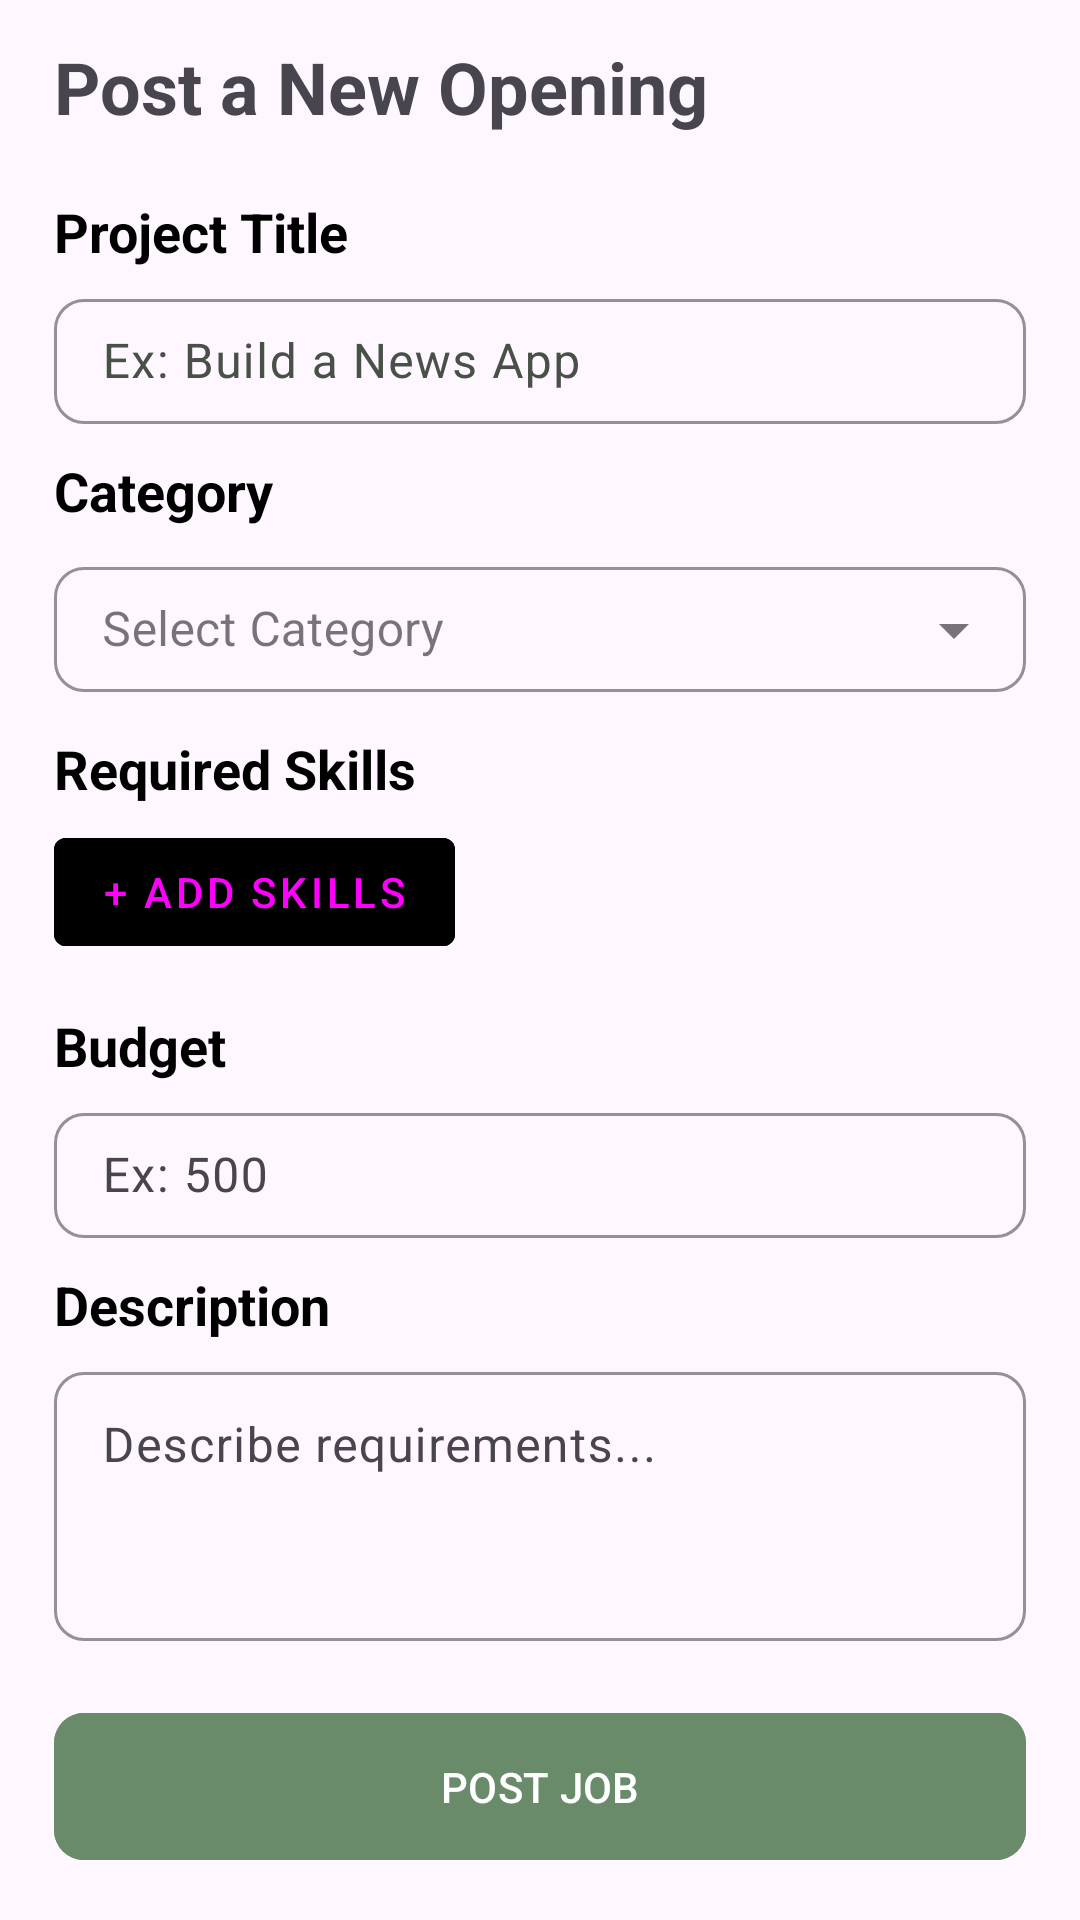

Produce the Android XML layout that renders to this screen, including the resource entries it uses.
<!-- AndroidManifest.xml: application theme Theme.BuyerApp -->
<!-- res/layout/fragment_add_project.xml -->
<?xml version="1.0" encoding="utf-8"?>
<androidx.core.widget.NestedScrollView
    xmlns:android="http://schemas.android.com/apk/res/android"
    xmlns:app="http://schemas.android.com/apk/res-auto"
    xmlns:tools="http://schemas.android.com/tools"
    android:layout_width="match_parent"
    android:layout_height="match_parent"
    android:fillViewport="true">
<androidx.constraintlayout.widget.ConstraintLayout
    android:layout_width="match_parent"
    android:layout_height="match_parent"
    android:background="@color/bg"
    tools:context=".Orders.AddProjectFragment">

    <androidx.constraintlayout.widget.Guideline
        android:id="@+id/hguide1"
        android:layout_width="match_parent"
        android:layout_height="wrap_content"
        android:orientation="horizontal"
        app:layout_constraintGuide_percent="0.02" />

    <androidx.constraintlayout.widget.Guideline
        android:id="@+id/vguide1"
        android:layout_width="wrap_content"
        android:layout_height="match_parent"
        android:orientation="vertical"
        app:layout_constraintGuide_percent="0.05" />

    <androidx.constraintlayout.widget.Guideline
        android:id="@+id/vguide2"
        android:layout_width="wrap_content"
        android:layout_height="match_parent"
        android:orientation="vertical"
        app:layout_constraintGuide_percent="0.95" />

    <androidx.constraintlayout.widget.Guideline
        android:id="@+id/hguide2"
        android:layout_width="wrap_content"
        android:layout_height="match_parent"
        android:orientation="horizontal"
        app:layout_constraintGuide_percent="0.97" />



    <TextView
        android:id="@+id/tvHeader"
        android:layout_width="wrap_content"
        android:layout_height="wrap_content"
        android:text="Post a New Opening"
        android:textColor="@color/darkgreen"
        android:textSize="24sp"
        android:textStyle="bold"
        app:layout_constraintStart_toStartOf="@+id/vguide1"
        app:layout_constraintTop_toTopOf="@+id/hguide1"
        />

    <TextView
        android:id="@+id/lblTitle"
        android:layout_width="wrap_content"
        android:layout_height="wrap_content"
        android:layout_marginTop="20dp"
        android:text="Project Title"
        android:textStyle="bold"
        android:textColor="@color/black"
        android:textSize="18sp"
        app:layout_constraintTop_toBottomOf="@+id/tvHeader"
        app:layout_constraintStart_toEndOf="@id/vguide1" />

    <com.google.android.material.textfield.TextInputLayout
        android:id="@+id/layoutTitle"
        android:layout_width="0dp"
        android:layout_height="wrap_content"
        android:layout_marginTop="5dp"
        android:hint="Ex: Build a News App"
        android:textColorHint="#495048"
        app:boxBackgroundColor="@color/bg"
        app:boxCornerRadiusBottomEnd="10dp"
        app:boxCornerRadiusBottomStart="10dp"
        app:boxCornerRadiusTopEnd="10dp"
        app:boxCornerRadiusTopStart="10dp"
        app:boxStrokeColor="@color/darkgreen"
        app:boxStrokeWidth="1dp"
        app:hintTextColor="@color/darkgreen"
        app:layout_constraintEnd_toStartOf="@+id/vguide2"
        app:layout_constraintStart_toEndOf="@+id/vguide1"
        app:layout_constraintTop_toBottomOf="@+id/lblTitle">

        <com.google.android.material.textfield.TextInputEditText
            android:id="@+id/etTitle"
            android:layout_width="match_parent"
            android:layout_height="wrap_content"
            android:inputType="textCapSentences"
            android:paddingVertical="10dp"
            android:textColor="#495048" />
    </com.google.android.material.textfield.TextInputLayout>

    <TextView
        android:id="@+id/lblCategory"
        android:layout_width="wrap_content"
        android:layout_height="wrap_content"
        android:layout_marginTop="10dp"
        android:text="Category"
        android:textStyle="bold"
        android:textColor="@color/black"
        android:textSize="18sp"
        app:layout_constraintTop_toBottomOf="@+id/layoutTitle"
        app:layout_constraintStart_toEndOf="@id/vguide1" />

    <com.google.android.material.textfield.TextInputLayout
        android:id="@+id/layoutCategory"
        android:layout_width="0dp"
        android:layout_height="wrap_content"
        android:layout_marginTop="5dp"
        android:hint="Select Category"
        style="@style/Widget.MaterialComponents.TextInputLayout.OutlinedBox.ExposedDropdownMenu"
        app:boxBackgroundColor="@color/bg"
        app:boxCornerRadiusBottomEnd="10dp"
        app:boxCornerRadiusBottomStart="10dp"
        app:boxCornerRadiusTopEnd="10dp"
        app:boxCornerRadiusTopStart="10dp"
        app:boxStrokeColor="@color/darkgreen"
        app:boxStrokeWidth="1dp"
        app:hintTextColor="@color/darkgreen"
        app:layout_constraintEnd_toStartOf="@+id/vguide2"
        app:layout_constraintStart_toEndOf="@+id/vguide1"
        app:layout_constraintTop_toBottomOf="@+id/lblCategory">

        <com.google.android.material.textfield.MaterialAutoCompleteTextView
            android:id="@+id/etCategory"
            android:layout_width="match_parent"
            android:layout_height="wrap_content"
            android:inputType="none"
            android:paddingVertical="10dp"
            android:textColor="#495048" />
    </com.google.android.material.textfield.TextInputLayout>
    <TextView
        android:id="@+id/lblSkills"
        android:layout_width="wrap_content"
        android:layout_height="wrap_content"
        android:layout_marginTop="10dp"
        android:text="Required Skills"
        android:textStyle="bold"
        android:textColor="@color/black"
        android:textSize="18sp"
        app:layout_constraintTop_toBottomOf="@+id/layoutCategory"
        app:layout_constraintStart_toEndOf="@id/vguide1" />

    <com.google.android.material.button.MaterialButton
        android:id="@+id/btnAddSkill"
        android:layout_width="wrap_content"
        android:layout_height="wrap_content"
        android:text="+ Add Skills"
        android:textColor="@color/darkgreen"
        android:backgroundTint="@color/bg"
        style="@style/Widget.MaterialComponents.Button.OutlinedButton"
        app:strokeColor="@color/darkgreen"
        app:layout_constraintTop_toBottomOf="@id/lblSkills"
        app:layout_constraintStart_toEndOf="@id/vguide1"
        android:layout_marginTop="5dp"/>

    <com.google.android.material.chip.ChipGroup
        android:id="@+id/chipGroupSkills"
        android:layout_width="0dp"
        android:layout_height="wrap_content"
        android:layout_marginTop="5dp"
        app:layout_constraintTop_toBottomOf="@id/btnAddSkill"
        app:layout_constraintStart_toEndOf="@id/vguide1"
        app:layout_constraintEnd_toStartOf="@id/vguide2">
    </com.google.android.material.chip.ChipGroup>

    <TextView
        android:id="@+id/lblBudget"
        android:layout_width="wrap_content"
        android:layout_height="wrap_content"
        android:layout_marginTop="10dp"
        android:text="Budget"
        android:textStyle="bold"
        android:textColor="@color/black"
        android:textSize="18sp"
        app:layout_constraintTop_toBottomOf="@+id/chipGroupSkills"
        app:layout_constraintStart_toEndOf="@id/vguide1" />

    <com.google.android.material.textfield.TextInputLayout
        android:id="@+id/layoutBudget"
        android:layout_width="0dp"
        android:layout_height="wrap_content"
        android:layout_marginTop="5dp"
        android:hint="Ex: 500"
        app:boxBackgroundColor="@color/bg"
        app:boxCornerRadiusBottomEnd="10dp"
        app:boxCornerRadiusBottomStart="10dp"
        app:boxCornerRadiusTopEnd="10dp"
        app:boxCornerRadiusTopStart="10dp"
        app:boxStrokeColor="@color/darkgreen"
        app:boxStrokeWidth="1dp"
        app:hintTextColor="@color/darkgreen"
        app:layout_constraintEnd_toStartOf="@+id/vguide2"
        app:layout_constraintStart_toEndOf="@+id/vguide1"
        app:layout_constraintTop_toBottomOf="@+id/lblBudget">

        <com.google.android.material.textfield.TextInputEditText
            android:id="@+id/etBudget"
            android:layout_width="match_parent"
            android:layout_height="wrap_content"
            android:inputType="numberDecimal"
            android:paddingVertical="10dp"
            android:textColor="#495048" />
    </com.google.android.material.textfield.TextInputLayout>

    <TextView
        android:id="@+id/lblDesc"
        android:layout_width="wrap_content"
        android:layout_height="wrap_content"
        android:layout_marginTop="10dp"
        android:text="Description"
        android:textStyle="bold"
        android:textColor="@color/black"
        android:textSize="18sp"
        app:layout_constraintTop_toBottomOf="@+id/layoutBudget"
        app:layout_constraintStart_toEndOf="@id/vguide1" />

    <com.google.android.material.textfield.TextInputLayout
        android:id="@+id/layoutDesc"
        android:layout_width="0dp"
        android:layout_height="wrap_content"
        android:layout_marginTop="5dp"
        android:hint="Describe requirements..."
        app:boxBackgroundColor="@color/bg"
        app:boxCornerRadiusBottomEnd="10dp"
        app:boxCornerRadiusBottomStart="10dp"
        app:boxCornerRadiusTopEnd="10dp"
        app:boxCornerRadiusTopStart="10dp"
        app:boxStrokeColor="@color/darkgreen"
        app:boxStrokeWidth="1dp"
        app:hintTextColor="@color/darkgreen"
        app:layout_constraintEnd_toStartOf="@+id/vguide2"
        app:layout_constraintStart_toEndOf="@+id/vguide1"
        app:layout_constraintTop_toBottomOf="@+id/lblDesc">

        <com.google.android.material.textfield.TextInputEditText
            android:id="@+id/etDesc"
            android:layout_width="match_parent"
            android:layout_height="wrap_content"
            android:inputType="textMultiLine"
            android:minLines="3"
            android:gravity="top|start"
            android:paddingVertical="15dp"
            android:textColor="#495048" />
    </com.google.android.material.textfield.TextInputLayout>

    <com.google.android.material.button.MaterialButton
        android:id="@+id/btnPostJob"
        android:layout_width="0dp"
        android:layout_height="wrap_content"
        android:text="Post Job"
        android:textAllCaps="true"
        android:padding="15dp"
        app:cornerRadius="10dp"
        android:textColor="@color/white"
        android:backgroundTint="#698B6A"
        app:layout_constraintTop_toBottomOf="@id/layoutDesc"
        android:layout_marginTop="20dp"
        app:layout_constraintEnd_toStartOf="@+id/vguide2"
        app:layout_constraintStart_toEndOf="@+id/vguide1" />

</androidx.constraintlayout.widget.ConstraintLayout>
</androidx.core.widget.NestedScrollView>
<!-- resources referenced by this layout -->
<resources>
  <style name="Theme.BuyerApp" parent="Base.Theme.BuyerApp" />
  <style name="Base.Theme.BuyerApp" parent="Theme.Material3.Light.NoActionBar">
          <item name="colorPrimary">@color/darkgreen</item>
  
  
          <item name="android:windowLightStatusBar">false</item>
          <item name="android:windowDrawsSystemBarBackgrounds">true</item>
          
          
  
      </style>
  <!-- not gathered from this repository: default colours our renderer supplied (Android Studio template values) -->
  <color name="black">#FF000000</color>
  <color name="white">#FFFFFFFF</color>
</resources>
